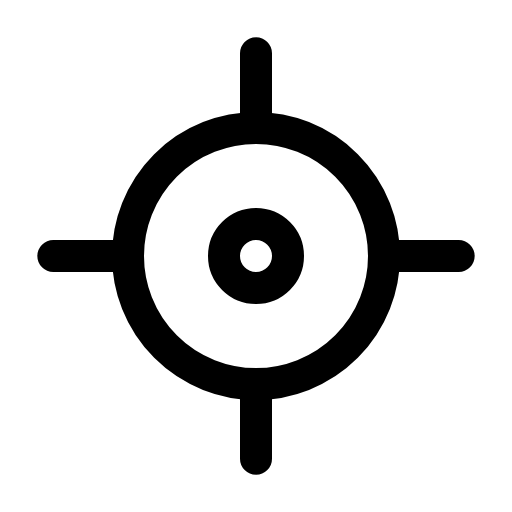
t = 0.00 s
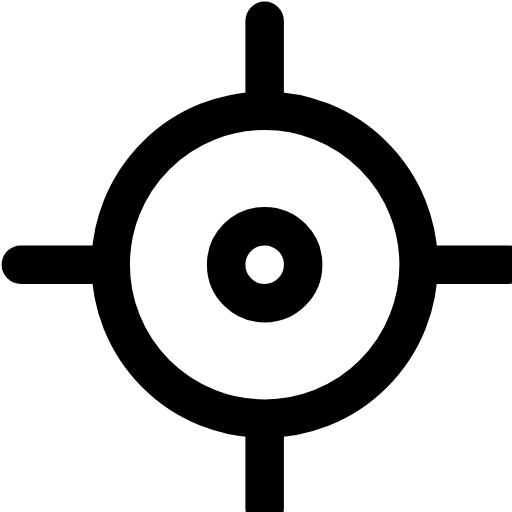
t = 0.14 s
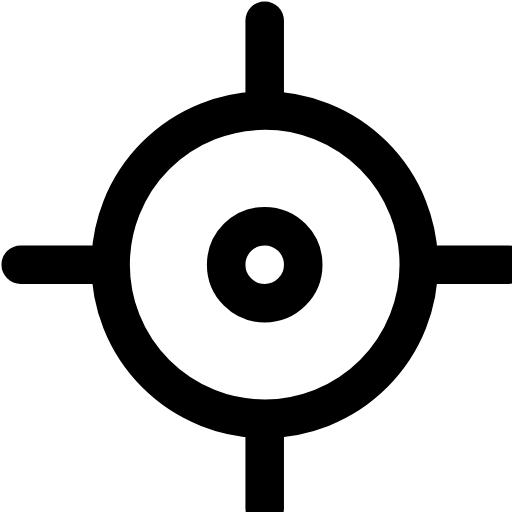
t = 0.21 s
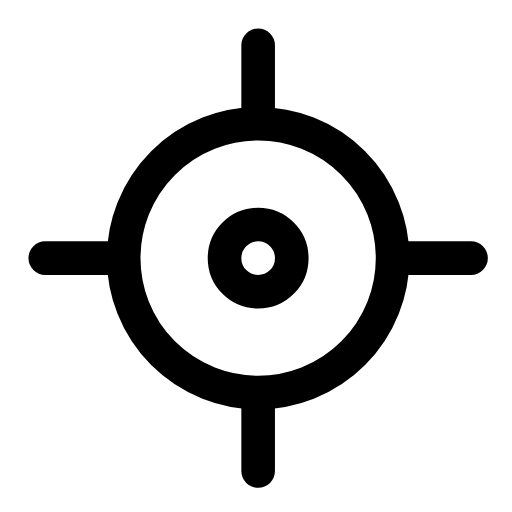
t = 0.39 s
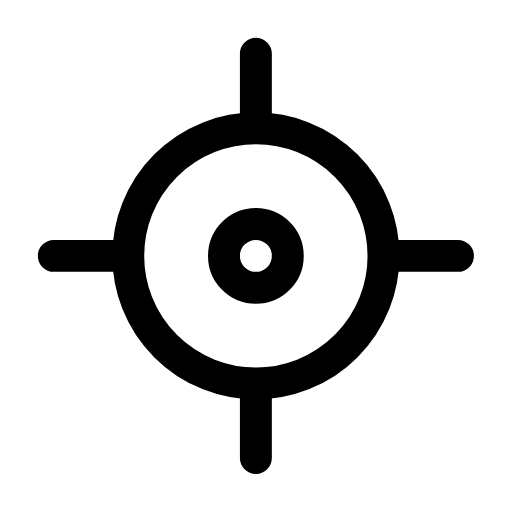
t = 0.49 s
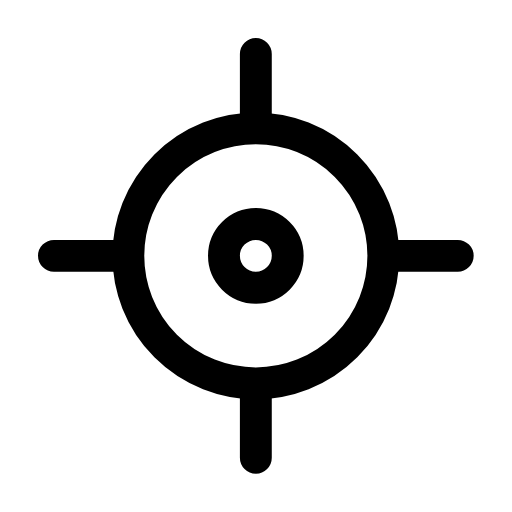
t = 0.60 s

The animated SVG that drew these frames (rendered in a browser with its animation timeline set to each time). Animation: 1 CSS @keyframes rule; one cycle of 0.70 s, repeats indefinitely.

<svg xmlns="http://www.w3.org/2000/svg" viewBox="0 0 24 24" width="24" height="24" class="rd-a-locate" data-rd-animate="hover"><style>.rd-a-locate{overflow:visible}.rd-a-locate *{transform-box:view-box}.rd-a-locate .a{transform-origin:10px 10px}@media (prefers-reduced-motion:no-preference){.rd-a-locate[data-rd-animate="hover"]:hover .a,:hover>.rd-a-locate[data-rd-animate="parent"] .a,.rd-a-locate[data-rd-animate="play"] .a,.rd-a-locate[data-rd-animate="loop"] .a{animation:rd-locate-m calc(0.7s*var(--rd-speed,1)) cubic-bezier(.34,1.3,.5,1)}.rd-a-locate[data-rd-animate="loop"] *{animation-iteration-count:infinite!important}@keyframes rd-locate-m{0%,100%{scale:1}40%{scale:1.2}}}</style><g fill="none" stroke="currentColor" stroke-linecap="round" stroke-linejoin="round" stroke-width="1.5"><g class="a"><circle cx="12" cy="12" r="6"/><circle cx="12" cy="12" r="1.5"/><path d="M12 2.5v3M12 18.5v3M2.5 12h3M18.5 12h3"/></g></g></svg>
